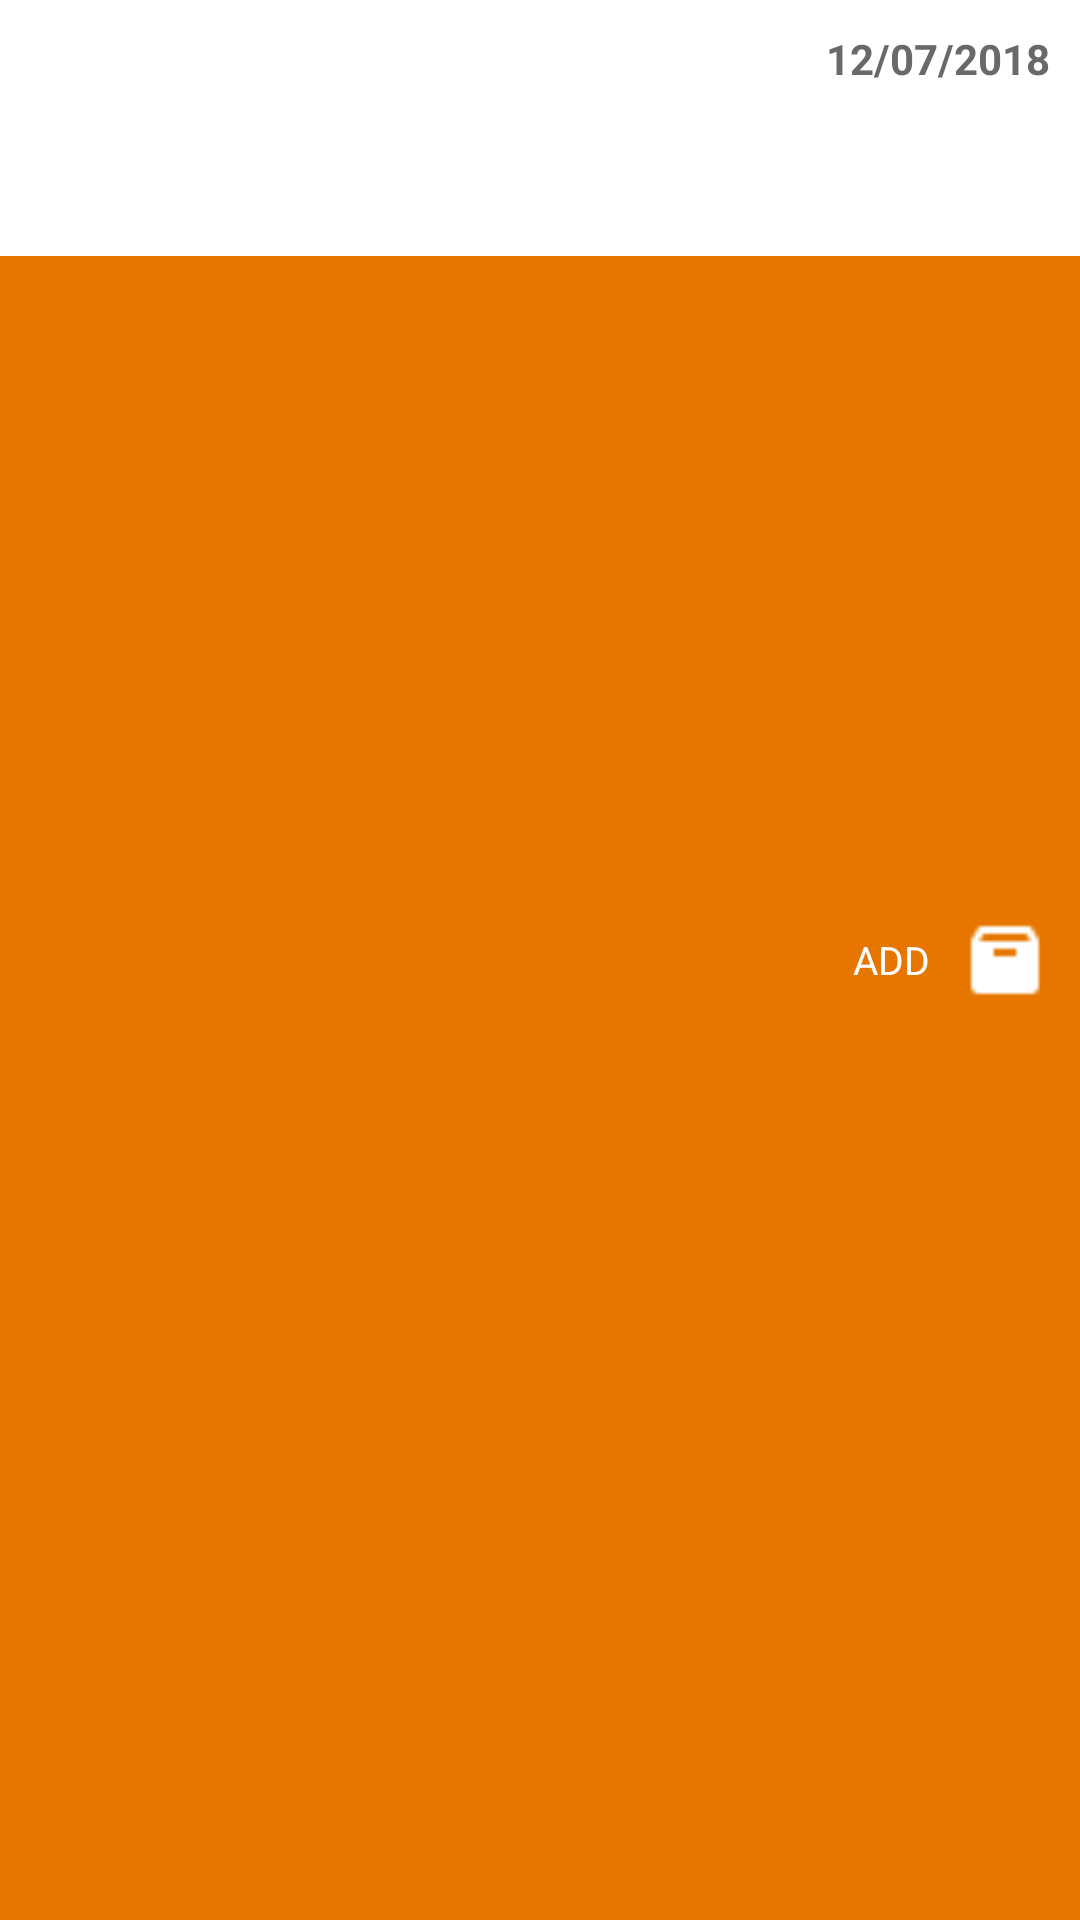

This screen was rendered from an Android layout file. Write that file and the resources it references.
<!-- AndroidManifest.xml: application theme MyMaterialTheme -->
<!-- res/layout/word_list_item_2.xml -->
<?xml version="1.0" encoding="utf-8"?>
<FrameLayout xmlns:android="http://schemas.android.com/apk/res/android"
    android:layout_width="match_parent"
    android:layout_height="wrap_content"
    android:orientation="vertical">

    <RelativeLayout
        android:id="@+id/view_background"
        android:layout_width="match_parent"
        android:layout_height="match_parent"
        android:background="@color/colorOrance">

        <ImageView
            android:id="@+id/pool_icon"
            android:layout_width="@dimen/ic_delete"
            android:layout_height="@dimen/ic_delete"
            android:layout_alignParentRight="true"
            android:layout_centerVertical="true"
            android:layout_marginRight="@dimen/padd_10"
            android:src="@drawable/ic_pool_white_24" />

        <TextView
            android:layout_width="wrap_content"
            android:layout_height="wrap_content"
            android:layout_centerVertical="true"
            android:layout_marginRight="@dimen/padd_10"
            android:layout_toLeftOf="@id/pool_icon"
            android:text="ADD"
            android:textColor="#fff"
            android:textSize="13dp" />

    </RelativeLayout>

    <RelativeLayout
        android:id="@+id/view_foreground"
        android:layout_width="match_parent"
        android:layout_height="wrap_content"
        android:background="@android:color/white"
        android:padding="@dimen/padd_10">

        <ImageView
            android:id="@+id/imgCategory"
            android:layout_width="@dimen/thumbnail"
            android:layout_height="@dimen/thumbnail"
            android:layout_marginRight="@dimen/activity_padding_horizontal"
            android:scaleType="centerCrop" />

        <TextView
            android:id="@+id/txtEng"
            android:layout_width="wrap_content"
            android:layout_height="wrap_content"
            android:layout_toRightOf="@id/imgCategory"
            android:ellipsize="end"
            android:fontFamily="sans-serif-medium"
            android:maxLines="1"
            android:textColor="@color/eng"
            android:textSize="17dp" />

        <TextView
            android:id="@+id/txtTr"
            android:layout_width="wrap_content"
            android:layout_height="wrap_content"
            android:layout_below="@id/txtEng"
            android:layout_marginTop="5dp"
            android:layout_toRightOf="@id/imgCategory"
            android:textColor="@color/tr"
            android:textSize="12dp" />
        <TextView
            android:id="@+id/txtSentence"
            android:layout_width="wrap_content"
            android:layout_height="wrap_content"
            android:layout_below="@id/txtTr"
            android:maxLines="2"
            android:layout_marginTop="5dp"
            android:layout_toRightOf="@id/imgCategory"
            android:textColor="@color/sentence"
            android:textSize="12dp" />

        <TextView
            android:id="@+id/txtDate"
            android:text="12/07/2018"
            android:layout_width="wrap_content"
            android:layout_height="wrap_content"
            android:layout_alignParentRight="true"
            android:textColor="@color/dateColor"
            android:textStyle="bold" />

    </RelativeLayout>
</FrameLayout>
<!-- resources referenced by this layout -->
<resources>
  <color name="colorOrance">#e77600</color>
  <color name="dateColor">#696969</color>
  <color name="eng">#535353</color>
  <color name="sentence">#4285F4</color>
  <color name="tr">#696969</color>
  <dimen name="activity_padding_horizontal">16dp</dimen>
  <dimen name="ic_delete">30dp</dimen>
  <dimen name="padd_10">10dp</dimen>
  <dimen name="thumbnail">40dp</dimen>
  <!-- drawable ic_pool_white_24: png bitmap (drawable, 280 bytes) -->
  <style name="MyMaterialTheme" parent="MyMaterialTheme.Base" />
  <style name="MyMaterialTheme.Base" parent="Theme.AppCompat.Light.DarkActionBar">
          <item name="windowNoTitle">true</item>
          <item name="windowActionBar">false</item>
          <item name="colorPrimary">@color/colorPrimary</item>
          <item name="colorPrimaryDark">@color/colorPrimaryDark</item>
          <item name="colorAccent">@color/colorAccent</item>
      </style>
  <color name="colorPrimary">#263238</color>
  <color name="colorPrimaryDark">#37474F</color>
  <color name="colorAccent">#000000</color>
</resources>
